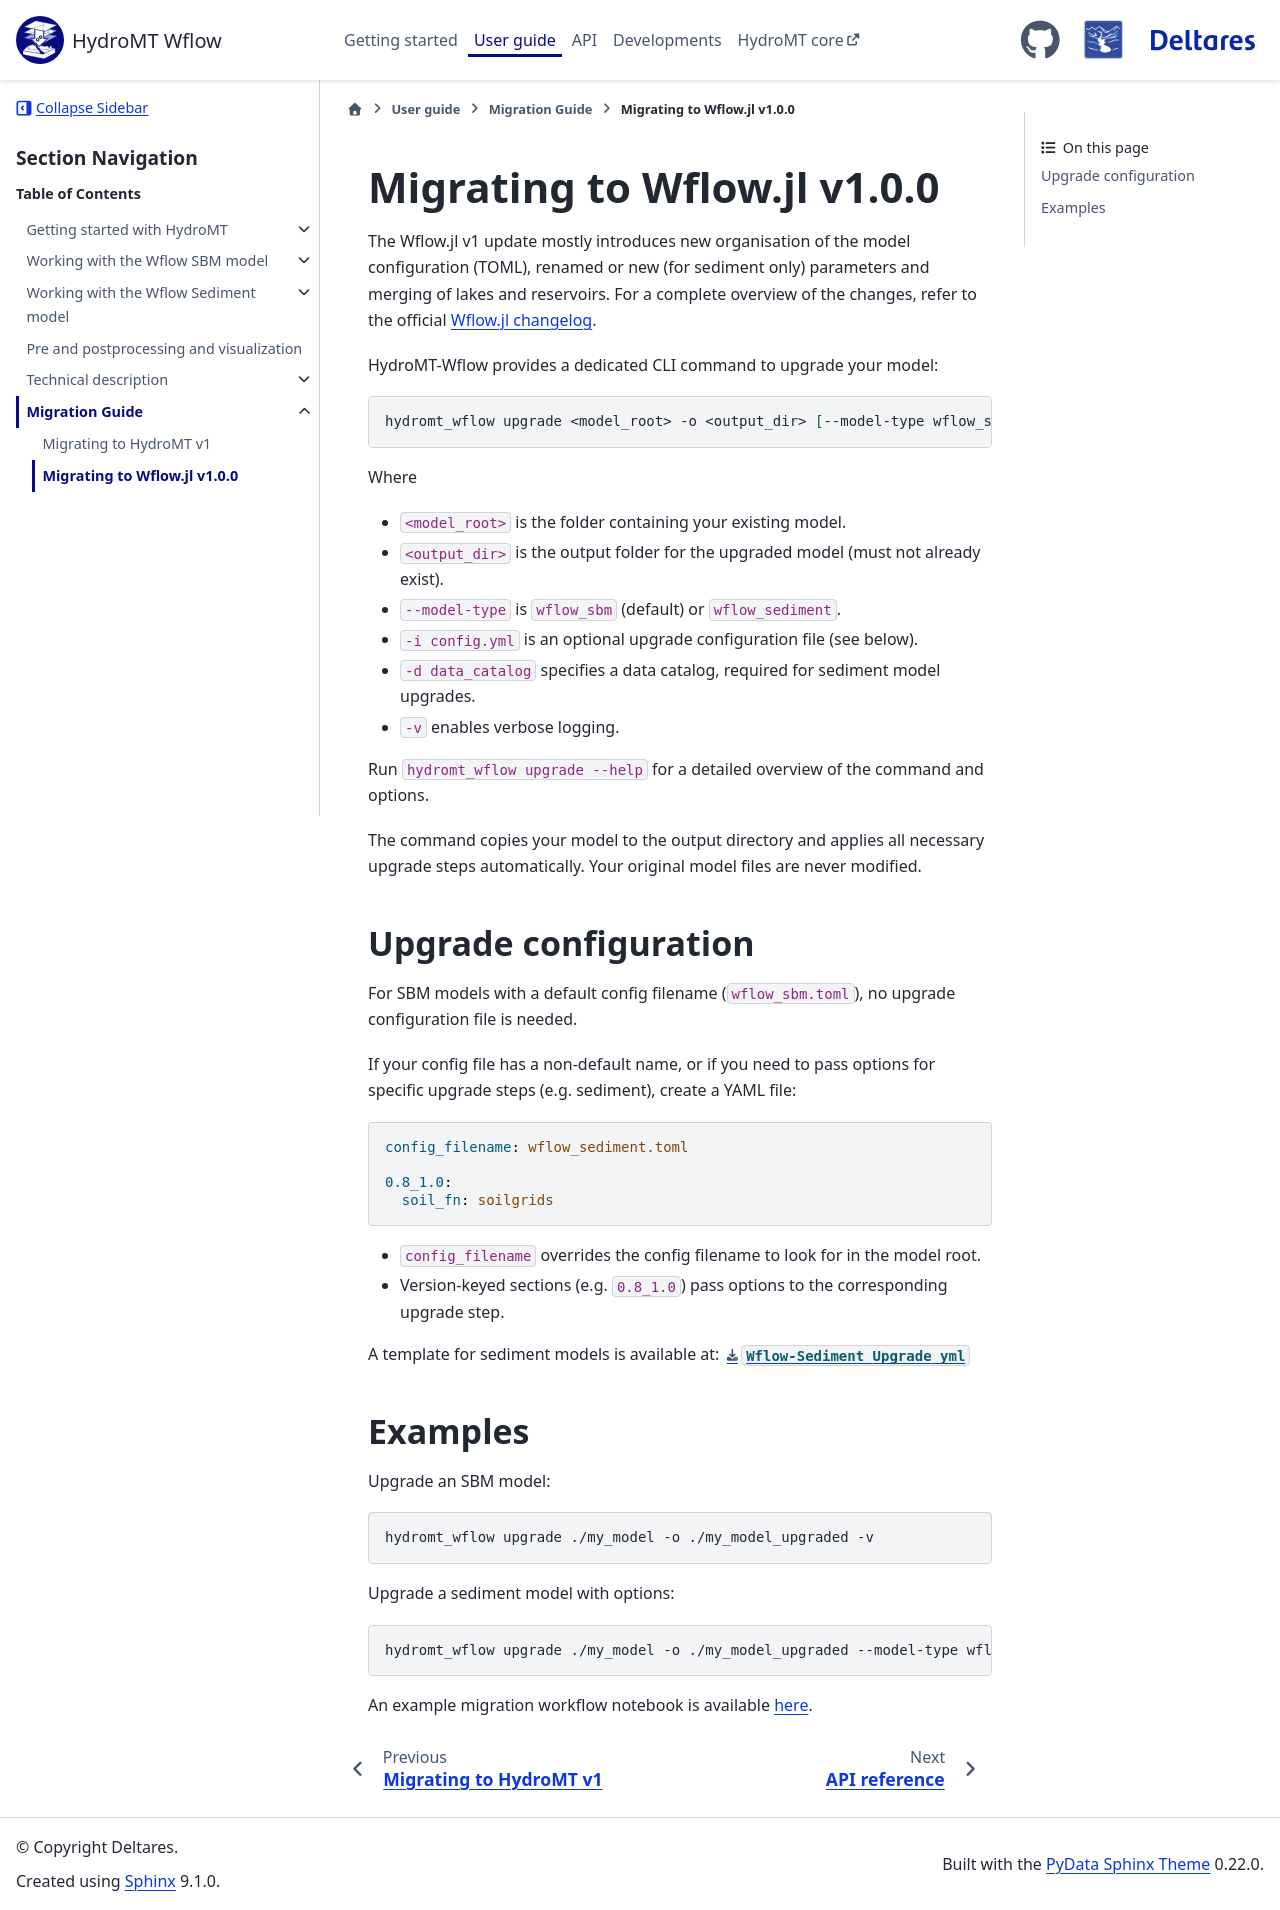

repository: Deltares/hydromt_wflow · page: dev/user_guide/6_migration_guide/migration_wflow.html · generator: sphinx

.. _migration_wflow_v1:

Migrating to Wflow.jl v1.0.0
=============================

The Wflow.jl v1 update mostly introduces new organisation of the model configuration (TOML), renamed or new (for sediment only) parameters and merging of lakes and reservoirs.
For a complete overview of the changes, refer to the official `Wflow.jl changelog <https://deltares.github.io/Wflow.jl/dev/changelog.html>`_.

HydroMT-Wflow provides a dedicated CLI command to upgrade your model:

.. code-block:: bash

   hydromt_wflow upgrade <model_root> -o <output_dir> [--model-type wflow_sbm] [-i config.yml] [-d data_catalog] [-v]

Where

- ``<model_root>`` is the folder containing your existing model.
- ``<output_dir>`` is the output folder for the upgraded model (must not already exist).
- ``--model-type`` is ``wflow_sbm`` (default) or ``wflow_sediment``.
- ``-i config.yml`` is an optional upgrade configuration file (see below).
- ``-d data_catalog`` specifies a data catalog, required for sediment model upgrades.
- ``-v`` enables verbose logging.

Run ``hydromt_wflow upgrade --help`` for a detailed overview of the command and options.

The command copies your model to the output directory and applies all necessary
upgrade steps automatically. Your original model files are never modified.

Upgrade configuration
---------------------

For SBM models with a default config filename (``wflow_sbm.toml``), no upgrade
configuration file is needed.

If your config file has a non-default name, or if you need to pass options for
specific upgrade steps (e.g. sediment), create a YAML file:

.. code-block:: yaml

   config_filename: wflow_sediment.toml

   0.8_1.0:
     soil_fn: soilgrids

- ``config_filename`` overrides the config filename to look for in the model root.
- Version-keyed sections (e.g. ``0.8_1.0``) pass options to the corresponding
  upgrade step.

A template for sediment models is available at:
:download:`Wflow-Sediment Upgrade yml </_examples/data/wflow_upgrade/wflow_upgrade_sediment.yml>`

Examples
--------

Upgrade an SBM model:

.. code-block:: bash

   hydromt_wflow upgrade ./my_model -o ./my_model_upgraded -v

Upgrade a sediment model with options:

.. code-block:: bash

   hydromt_wflow upgrade ./my_model -o ./my_model_upgraded --model-type wflow_sediment -i upgrade_config.yml -d artifact_data -v

An example migration workflow notebook is available :ref:`here <example-upgrade_to_wflow_v1>`.
